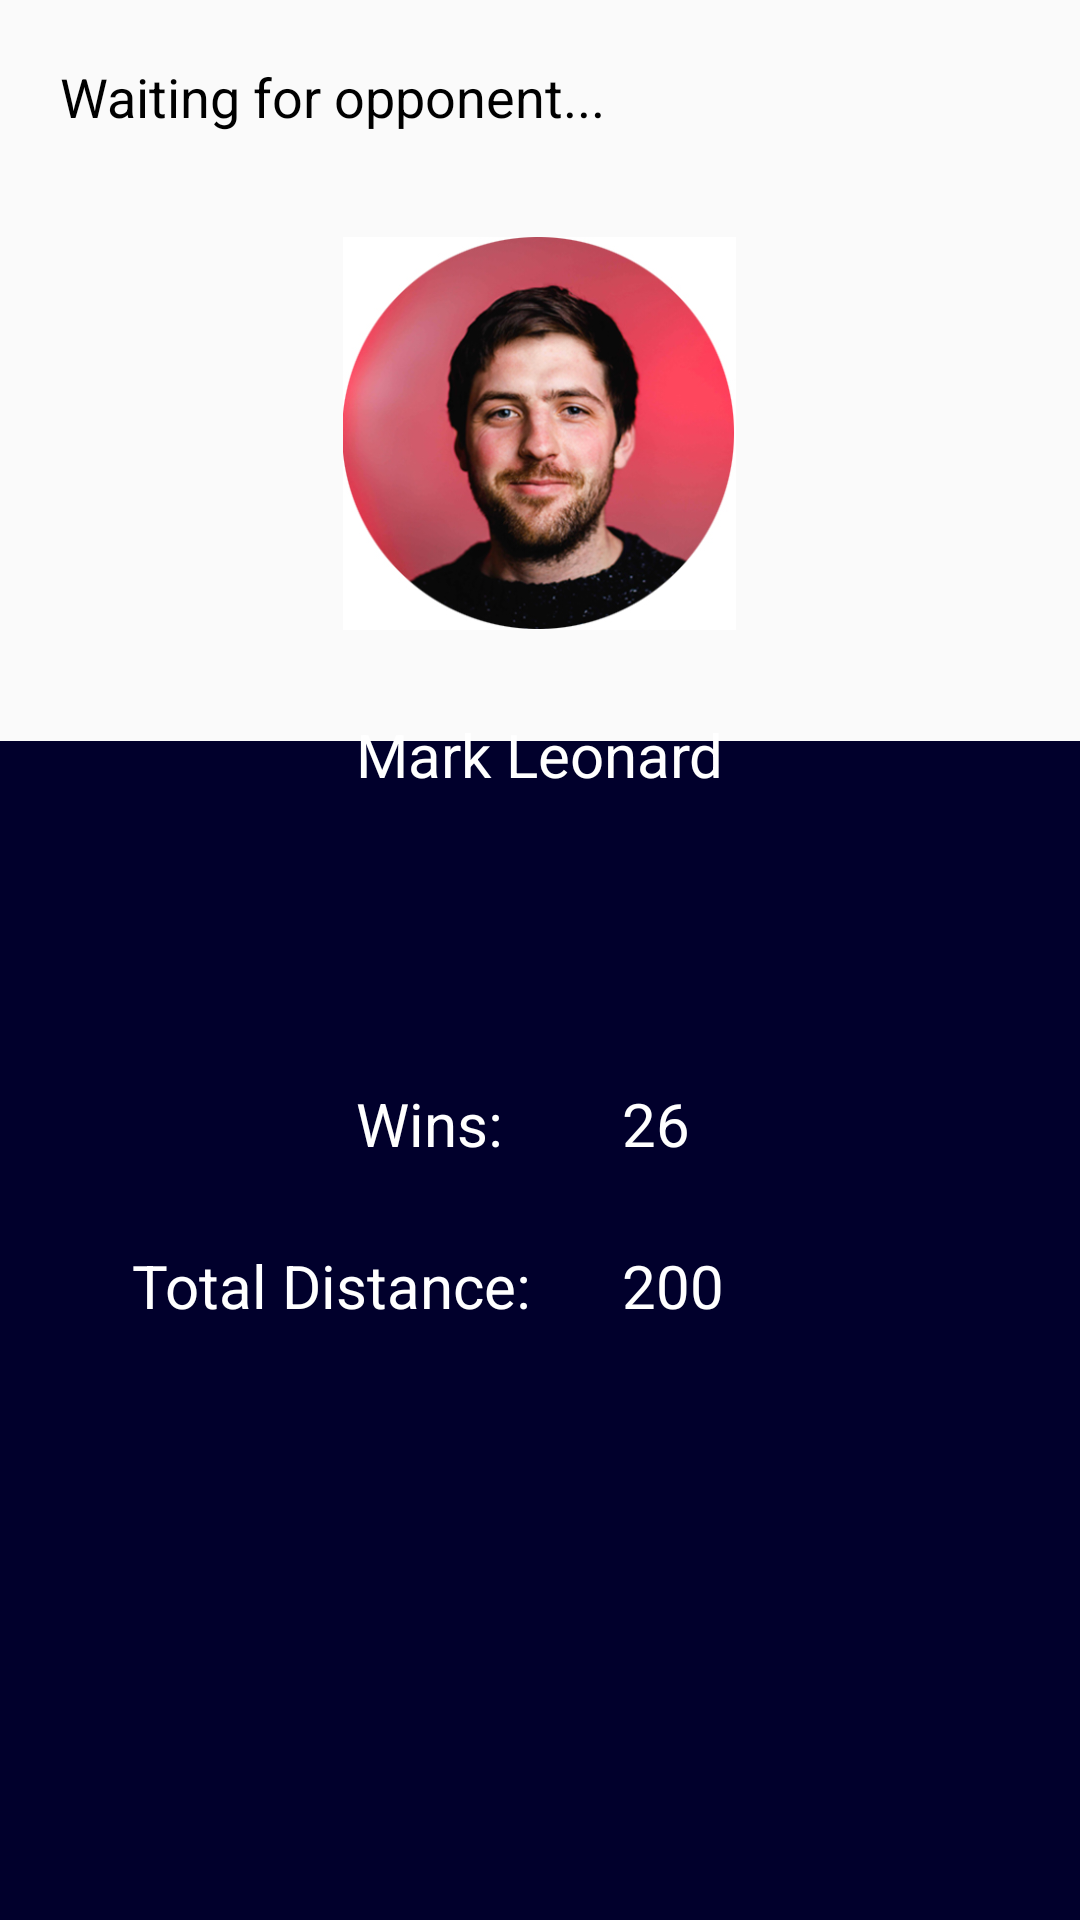

Here is an Android app screen rendered from its layout file. Give the layout XML and the strings, colors and styles it references.
<!-- AndroidManifest.xml: application theme AppTheme -->
<!-- res/layout/activity_pre_challenge.xml -->
<?xml version="1.0" encoding="utf-8"?>
<RelativeLayout xmlns:android="http://schemas.android.com/apk/res/android"
    xmlns:app="http://schemas.android.com/apk/res-auto"
    xmlns:tools="http://schemas.android.com/tools"
    android:layout_width="match_parent"
    android:layout_height="match_parent"
    tools:context=".Activities.PreChallengeActivity">

    <TextView
        android:id="@+id/waiting_text"
        android:layout_width="wrap_content"
        android:layout_height="wrap_content"
        android:layout_marginLeft="20dp"
        android:layout_marginTop="20dp"
        android:text="Waiting for opponent..."
        android:textColor="@android:color/black"
        android:textSize="18sp"
        tools:layout_editor_absoluteX="16dp"
        tools:layout_editor_absoluteY="29dp" />

    <ImageView
        android:id="@+id/blue_background"
        android:layout_width="match_parent"
        android:layout_height="393dp"
        android:layout_alignParentBottom="true"
        android:layout_alignParentStart="true"
        android:background="#01002c" />

    <ImageView
        android:id="@+id/opponent_profile"
        android:layout_width="135dp"
        android:layout_height="131dp"
        android:layout_alignParentTop="true"
        android:layout_centerHorizontal="true"
        android:layout_marginTop="79dp"
        app:srcCompat="@drawable/mockprofile" />

    <TextView
        android:id="@+id/opponent_name"
        android:layout_width="wrap_content"
        android:layout_height="wrap_content"
        android:layout_alignParentTop="true"
        android:layout_centerHorizontal="true"
        android:layout_marginTop="238dp"
        android:text="Mark Leonard"
        android:textColor="@color/white"
        android:textSize="20sp" />

    <TextView
        android:id="@+id/opponent_wins"
        android:layout_width="wrap_content"
        android:layout_height="wrap_content"
        android:layout_alignParentBottom="true"
        android:layout_alignStart="@+id/opponent_dis"
        android:layout_marginBottom="252dp"
        android:text="26"
        android:textColor="@color/white"
        android:textSize="20sp" />

    <TextView
        android:id="@+id/total_dis_text"
        android:layout_width="147dp"
        android:layout_height="wrap_content"
        android:layout_alignParentBottom="true"
        android:layout_alignParentStart="true"
        android:layout_marginBottom="198dp"
        android:layout_marginStart="44dp"
        android:text="Total Distance:"
        android:textColor="@color/white"
        android:textSize="20sp" />

    <TextView
        android:id="@+id/wins_text"
        android:layout_width="wrap_content"
        android:layout_height="wrap_content"
        android:layout_alignStart="@+id/opponent_name"
        android:layout_alignTop="@+id/opponent_wins"
        android:text="Wins:"
        android:textColor="@color/white"
        android:textSize="20sp" />

    <TextView
        android:id="@+id/opponent_dis"
        android:layout_width="wrap_content"
        android:layout_height="wrap_content"
        android:layout_alignEnd="@+id/opponent_name"
        android:layout_alignTop="@+id/total_dis_text"
        android:text="200"
        android:textAllCaps="true"
        android:textColor="@color/white"
        android:textSize="20sp" />

</RelativeLayout>
<!-- resources referenced by this layout -->
<resources>
  <color name="white">#ffffff</color>
  <!-- drawable mockprofile: jpg bitmap (drawable, 100448 bytes) -->
  <style name="AppTheme" parent="Theme.AppCompat.Light.NoActionBar">
          
          <item name="colorPrimary">@color/colorPrimary</item>
          <item name="colorPrimaryDark">@color/colorPrimaryDark</item>
          <item name="colorAccent">@color/colorAccent</item>
          <item name="android:statusBarColor">@android:color/transparent</item>
      </style>
  <color name="colorPrimary">#014583</color>
  <color name="colorPrimaryDark">#002446</color>
  <color name="colorAccent">#f58833</color>
</resources>
